Run: headless pygame with SDL's dummy video driver; simulated clock (each Clock.tick advances the game by its frame time, no real sleeping); random seed 0; keys injected as events and as key.get_pressed() state; no mouse input.
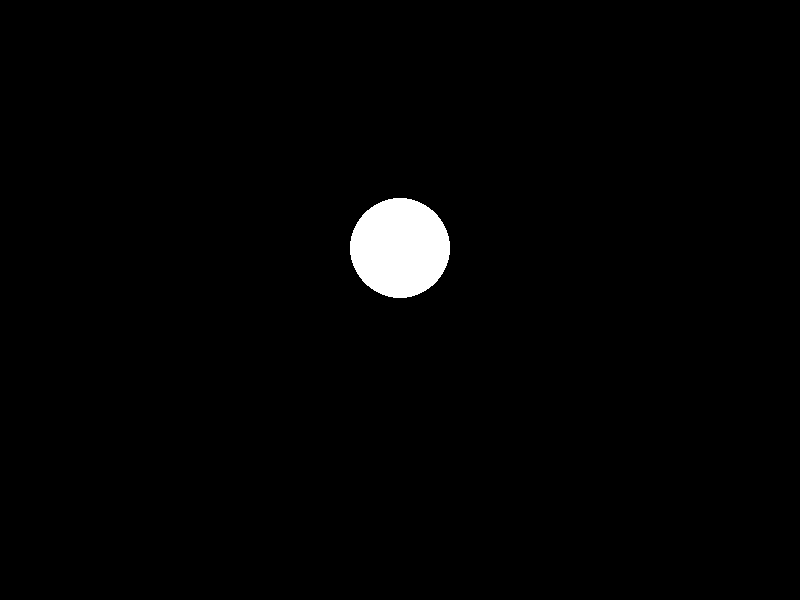
Frame 1 of 4 · flips 1–60 · no input
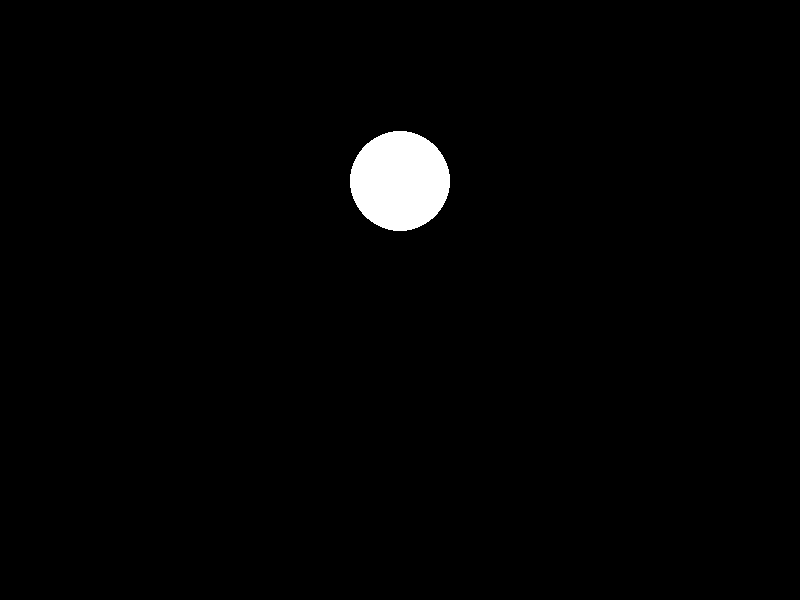
Frame 2 of 4 · flips 61–180 · tapped SPACE, RETURN · held RIGHT (→), D
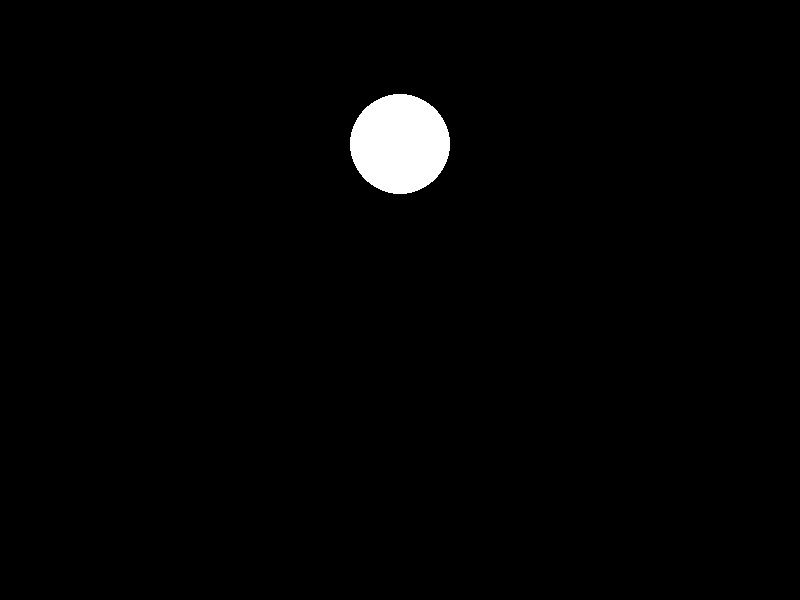
Frame 3 of 4 · flips 181–300 · held DOWN (↓), S
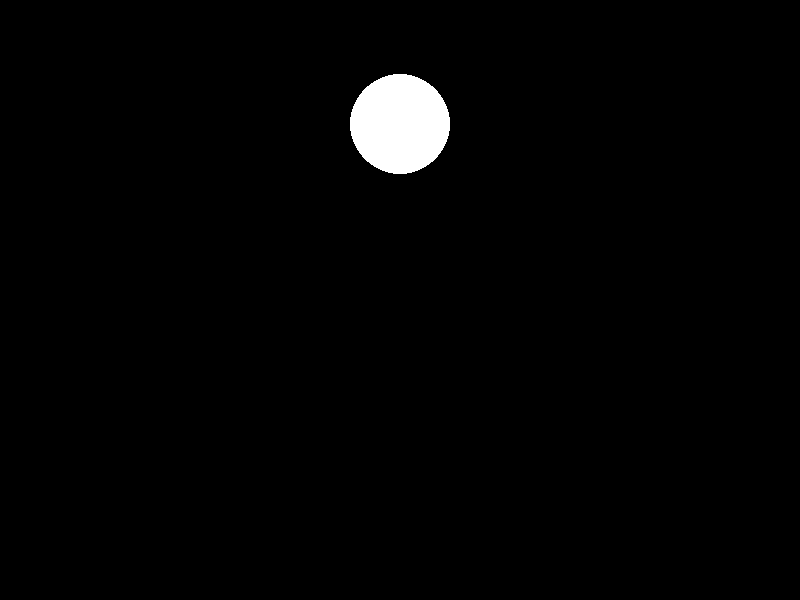
Frame 4 of 4 · flips 301–420 · held LEFT (←), A, UP (↑), W

The pygame program that drew these frames:

import pygame
pygame.init()

# Creates a window named "Plane Simulation"
screen = pygame.display.set_mode((800, 600))
pygame.display.set_caption("Plane Simulation")

plane = {"xPos": 0, "yPos": 0, "xVelocity": 0, "yVelocity": 0}

Running = True

while Running:
   
   for event in pygame.event.get():
      if event.type == pygame.QUIT:
         Running = False

   plane["yPos"] += (200 - plane["yPos"]) / 200
   print(plane["yPos"])

   screen.fill((0, 0, 0))
   pygame.draw.circle(screen, (255, 255, 255), (400, (300 - plane["yPos"])), 50)
   pygame.display.flip()

pygame.quit()
